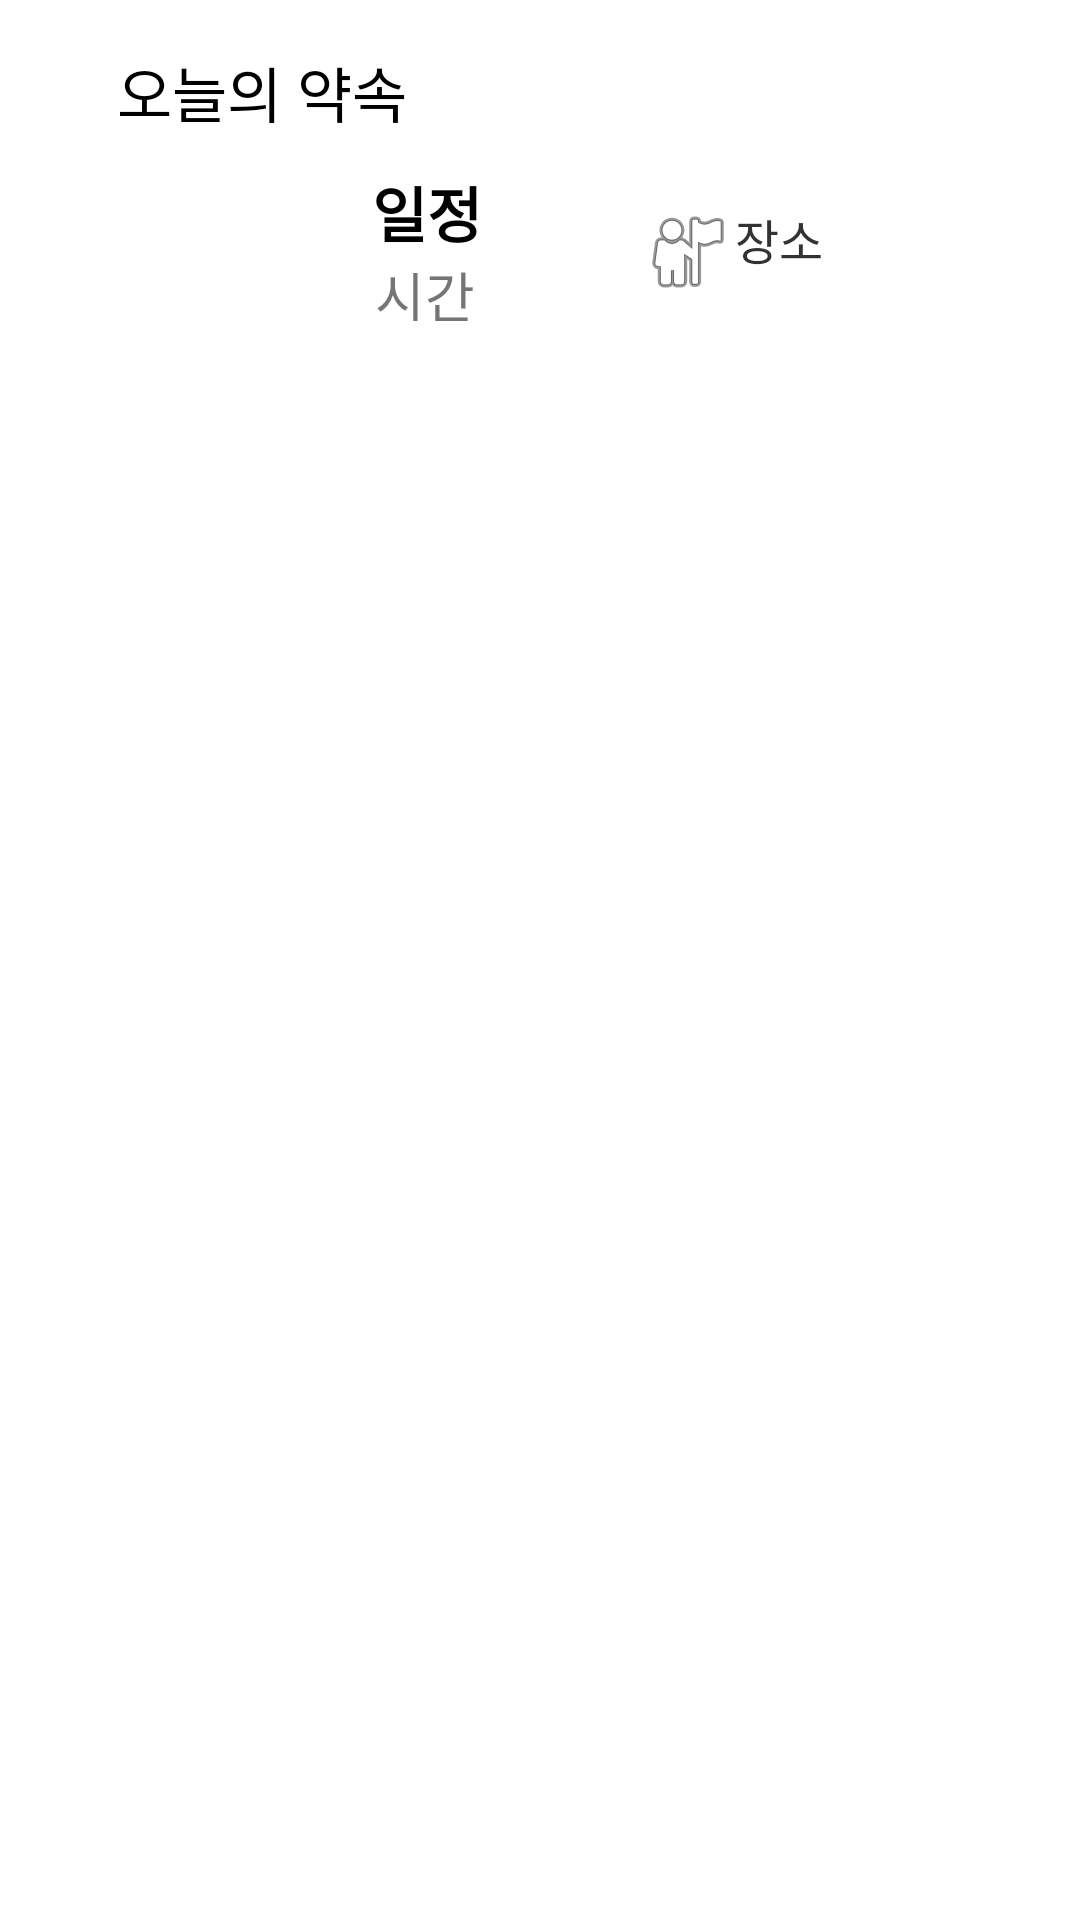

Write the Android layout XML for this screen, with the resource values it uses.
<!-- AndroidManifest.xml: application theme Theme.Ma01_20200982 -->
<!-- res/layout/custom_today_view.xml -->
<?xml version="1.0" encoding="utf-8"?>
<androidx.constraintlayout.widget.ConstraintLayout xmlns:android="http://schemas.android.com/apk/res/android"
    xmlns:app="http://schemas.android.com/apk/res-auto"
    xmlns:tools="http://schemas.android.com/tools"
    android:layout_width="match_parent"
    android:layout_height="match_parent">

    <TextView
        android:id="@+id/textView7"
        android:layout_width="wrap_content"
        android:layout_height="wrap_content"
        android:layout_marginStart="28dp"
        android:layout_marginTop="16dp"
        android:fontFamily="@font/font_bold"
        android:text="오늘의 약속"
        android:textColor="#000000"
        android:textSize="20sp"
        app:layout_constraintStart_toEndOf="@+id/space"
        app:layout_constraintTop_toTopOf="parent" />

    <ImageView
        android:id="@+id/ivThumbnail"
        android:layout_width="57dp"
        android:layout_height="54dp"
        android:layout_marginStart="40dp"
        android:layout_marginTop="56dp"
        app:layout_constraintStart_toStartOf="parent"
        app:layout_constraintTop_toTopOf="parent"
        tools:srcCompat="@drawable/sommeet_logo" />

    <TextView
        android:id="@+id/tvScheduleName"
        android:layout_width="101dp"
        android:layout_height="25dp"
        android:layout_marginStart="124dp"
        android:layout_marginTop="56dp"
        android:fontFamily="@font/font_bold"
        android:text="일정"
        android:textColor="#000000"
        android:textSize="20sp"
        android:textStyle="bold"
        app:layout_constraintStart_toStartOf="parent"
        app:layout_constraintTop_toTopOf="parent" />

    <TextView
        android:id="@+id/tvMeetTime"
        android:layout_width="88dp"
        android:layout_height="22dp"
        android:layout_marginStart="28dp"
        android:layout_marginTop="4dp"
        android:fontFamily="@font/font_bold"
        android:text="시간"
        android:textSize="18sp"
        app:layout_constraintStart_toEndOf="@+id/ivThumbnail"
        app:layout_constraintTop_toBottomOf="@+id/tvScheduleName" />

    <ImageView
        android:id="@+id/imageView2"
        android:layout_width="wrap_content"
        android:layout_height="wrap_content"
        android:layout_marginTop="68dp"
        app:layout_constraintEnd_toStartOf="@+id/tvAddress"
        app:layout_constraintTop_toTopOf="parent"
        app:srcCompat="@android:drawable/ic_menu_myplaces" />

    <TextView
        android:id="@+id/tvAddress"
        android:layout_width="103dp"
        android:layout_height="33dp"
        android:layout_marginTop="68dp"
        android:layout_marginEnd="12dp"
        android:fontFamily="@font/font_bold"
        android:text="장소"
        android:textColor="#323232"
        android:textSize="16sp"
        app:layout_constraintEnd_toEndOf="parent"
        app:layout_constraintTop_toTopOf="parent" />

    <Space
        android:id="@+id/space"
        android:layout_width="7dp"
        android:layout_height="135dp"
        android:layout_marginStart="4dp"
        android:layout_marginTop="2dp"
        app:layout_constraintStart_toStartOf="parent"
        app:layout_constraintTop_toTopOf="parent" />

</androidx.constraintlayout.widget.ConstraintLayout>
<!-- resources referenced by this layout -->
<resources>
  <!-- drawable sommeet_logo: png bitmap (drawable, 82901 bytes) -->
  <style name="Theme.Ma01_20200982" parent="Theme.MaterialComponents.DayNight.DarkActionBar">
          
          <item name="colorPrimary">@color/black</item>
          <item name="colorPrimaryVariant">@color/black</item>
          <item name="colorOnPrimary">@color/white</item>
          
          <item name="colorSecondary">@color/teal_200</item>
          <item name="colorSecondaryVariant">@color/teal_700</item>
          <item name="colorOnSecondary">@color/black</item>
          
          <item name="android:statusBarColor">?attr/colorPrimaryVariant</item>
          
      </style>
  <!-- not gathered from this repository: default colours our renderer supplied (Android Studio template values) -->
  <color name="teal_200">#FF03DAC5</color>
  <color name="teal_700">#FF018786</color>
  <color name="black">#FF000000</color>
  <color name="white">#FFFFFFFF</color>
</resources>
